2-way image classification set "data" from GitHub (chaseez/bacteria-identification); label vocabulary: negative, positive.

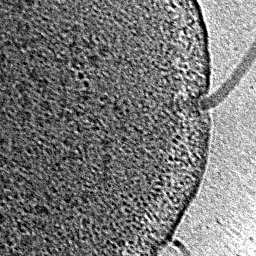
Label: positive

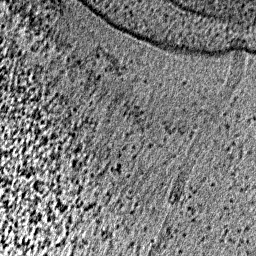
Label: positive

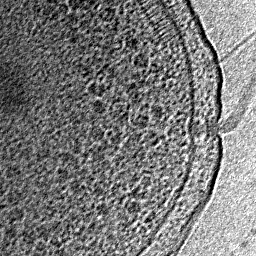
Label: positive

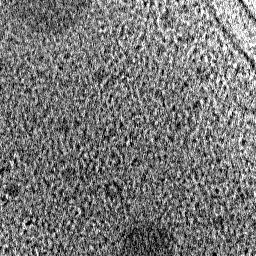
Label: negative

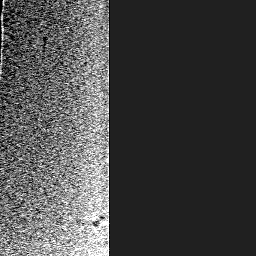
Label: negative

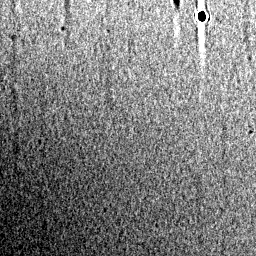
Label: negative
